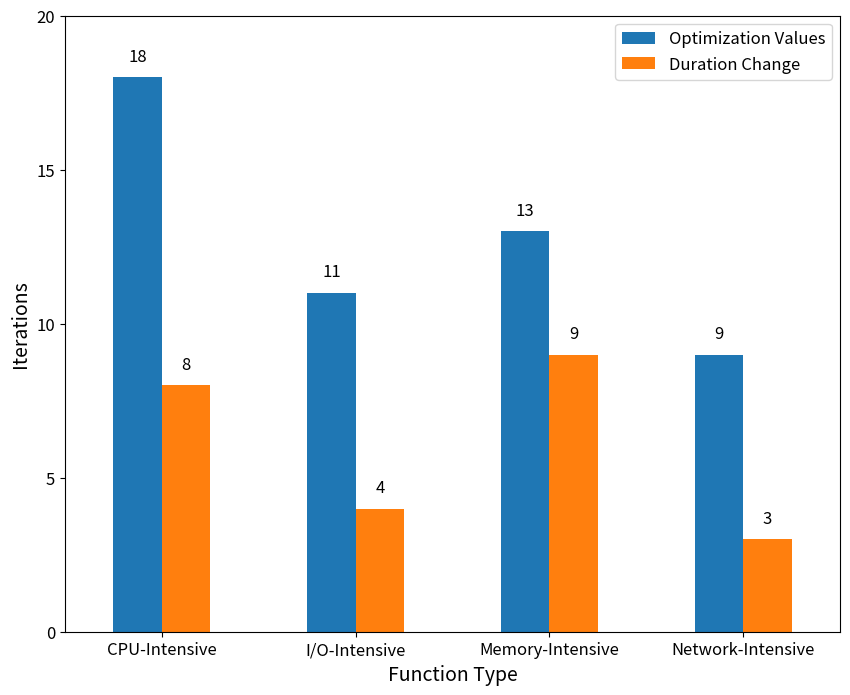

The matplotlib source for this figure: (Note: this script raises an exception after producing the figure.)
import pandas as pd
import matplotlib.pyplot as plt
from pylab import rcParams
import numpy as np

rcParams['figure.figsize'] = 10, 8
rcParams['axes.labelsize'] = 14
rcParams['axes.titlesize'] = 14
rcParams["font.size"] = 12

data_iterations_2=[["CPU-Intensive",18,8],
      ["I/O-Intensive",11,4],
      ["Memory-Intensive",13,9],
      ["Network-Intensive",9,3]
     ]

# data_iterations_3 = [["CPU-Intensive",17,46,66],
#       ["I/O-Intensive",14,56,29],
#       ["Memory-Intensive",16,51,64],
#       ["Network-Intensive",12,55,27]
#      ]

# df=pd.DataFrame(data_iterations_3,columns=["Function Type", "Linear", "Binary", "Gradient Descent"])
# ax = df.plot(x="Function Type", y=["Linear", "Binary", "Gradient Descent"], kind="bar", color=["#0065bd", "#e37222", "#a2ad00"])
df=pd.DataFrame(data_iterations_2,columns=["Function Type", "Optimization Values","Duration Change"])
ax = df.plot(x="Function Type", y=["Optimization Values", "Duration Change"], kind="bar")
plt.xticks(rotation=0)
plt.yticks(np.arange(0, 25, 5))
plt.legend(loc='best')
plt.ylabel('Iterations')

rects = ax.patches
for rect in rects:
    height = rect.get_height()
    ax.text(
        rect.get_x() + rect.get_width() / 2, height + 0.4, height, ha="center", va="bottom"
    )

plt.savefig("../../images/4_iterations_per_algorithm_balanced.png", format='png', dpi=300, bbox_inches='tight')

plt.show()

